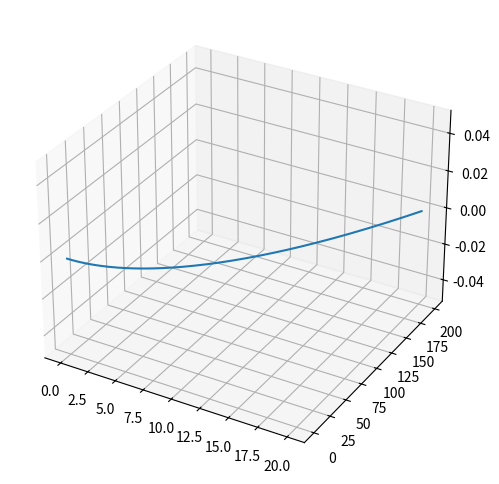

The script that saved this image:
import numpy as np
import matplotlib.pyplot as plt
from mpl_toolkits.mplot3d import Axes3D

def euler_de(y_dash, y0, x0, h, xn):

    #intialize list with initial values
    y = [y0]
    x = [x0]
    i = 0
    #append lists
    while x[i] < xn:
        y.append(y[i] + h * y_dash(x[i]))
        x.append(x[i]+h)
        i+=1

    return y,x

def euler_de_2coupled(z_dash, y_dash, z0, y0, x0, h, xn):
    
    #intialize list with initial values
    z = [z0]
    y = [y0]
    x = [x0]

    i = 0

    #append lists
    while x[i] < xn:

        y.append(y[i] + h * y_dash(x[i], y[i], z[i]))
        z.append(z[i] + h * z_dash(x[i], y[i], z[i]))
        x.append(x[i]+h)

        i+=1

    return z,y,x


if __name__ == '__main__':

#    y_dash = lambda x,y,z: x
    y_dash = lambda x: x
    z_dash = lambda x,y,z: x**2

    z0 = 0
    y0 = 0
    x0 = 0

    h = 0.1
    xn = 20


#    z, y, x = euler_de_2coupled(z_dash, y_dash, z0, y0, x0, h, xn)
    y, x = euler_de(y_dash, y0, x0, h, xn)

    fig = plt.figure(figsize=(9, 6))
    ax = fig.add_subplot(111, projection='3d')
    ax.plot(x, y)
    

    plt.show()
